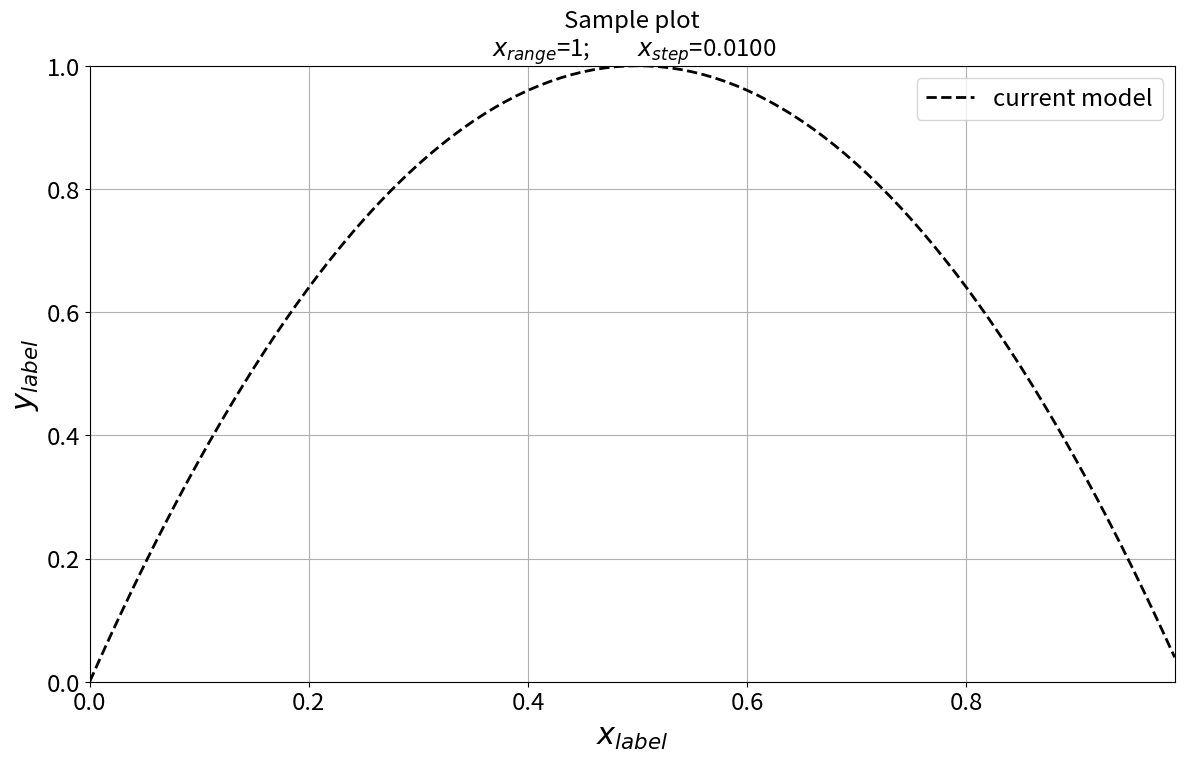

Generate this figure with matplotlib:
import numpy as np
import sympy as sp
import matplotlib.pyplot as plt
import matplotlib.pylab as pylab

# -------------------- prepare dummy data --------------------

x_range = 1
step = 0.01
x = np.arange(0., x_range, step)
y = -4 * x * (x - x_range) / (x_range * x_range)
fig_name = f'sample_plot2D_param_b={x_range}.png'

# -------------------- make dummy plot --------------------
# plt.figure(figsize=(14, 8))
# plt.rcParams.update({'font.size': 14})

# https://matplotlib.org/api/font_manager_api.html#matplotlib.font_manager.FontProperties.set_size
params = {'legend.fontsize': 'xx-large',
          'figure.figsize': (14, 8),
         'axes.labelsize': 'xx-large',
         'axes.titlesize':'xx-large',
         'xtick.labelsize':'xx-large',
         'ytick.labelsize':'xx-large'}
pylab.rcParams.update(params)



axes = plt.gca()
plt.plot(x, y,
         color="black", marker="", markevery=1, markersize=15, linestyle="--", linewidth=2,
         label='current model')

# ------ format y axis ------ #
yll = y.min()
yhl = y.max()
axes.set_ylim([yll, yhl])
# axes.set_yticks(np.linspace(yll, yhl, 5))
# axes.set_yticks(np.arange(yll, yhl, 1E-2))
# axes.set_yticks([1E-4, 1E-6, 1E-8, 1E-10, 1E-12])
# axes.yaxis.set_major_formatter(xfmt)

# plt.yscale('log')


# ------ format x axis ------ #
plt.xlim(x.min(), x.max())

# plt.ticklabel_format(style='sci', axis='x', scilimits=(0, 0))
# plt.ticklabel_format(style='sci', axis='y', scilimits=(0, 0))  # scilimits=(-8, 8)


plt.title(f'Sample plot\n '
          r'$x_{range}$' + f'={x_range}'
          f'; \t'
          r'$x_{step}$' + f'={step:.4f}')
plt.xlabel(r'$x_{label}$', fontsize=22)
plt.ylabel(r'$y_{label}$', fontsize=22)
plt.legend()
plt.grid()

fig = plt.gcf()  # get current figure
fig.savefig(fig_name, bbox_inches='tight')
plt.show()

# plt.close(fig)  # close the figure
